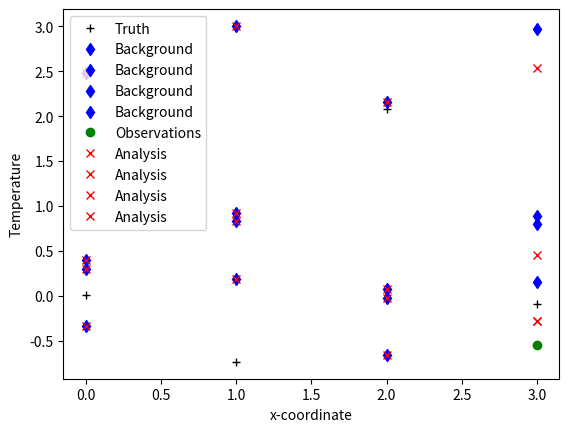

Source code (Python):
# Statistical Analysis
# [redacted]

import numpy as np
from numpy import zeros, eye, exp
from numpy.linalg import \
    (inv,# To invert a matrix
    norm,# To compute the Euclidean norm
    cholesky) # To compute Cholesky factorization
from numpy.random import randn # To generate samples from a normalized Gaussian
import matplotlib.pyplot as plt # To plot a grapH


##%%%%%%%%%%%%%%%%%%%%%%%%%%%%%%%%%%%%%%%%%%%%%%%%%%%%%%%%%%%%%%%%%%%%%%%%%%%%%%%
#                          (1) Initialization
##%%%%%%%%%%%%%%%%%%%%%%%%%%%%%%%%%%%%%%%%%%%%%%%%%%%%%%%%%%%%%%%%%%%%%%%%%%%%%%%
n  = 4  # state space dimension 

# Observation operator
I = eye(n)
inds_obs = [3] # Location of the observations (1 dimensional grid)
H = I[inds_obs] # H as a selection operator - H is size m x n
m = len(inds_obs) # number of observations

# Observation errors
# R is a diagonal matrix
sigmaR = 0.4 # observation error std
R = zeros((m,m))
for ii in range(m):
    R[ii,ii] = sigmaR*sigmaR 

# Background errors
sigmaB = 0.8 # background error std
L = 1.0 # correlation length scale
btype = 'diagonal'
B = zeros((n,n))
if btype == 'diagonal':
    # no correlation between the grid points
    for ii in range(n):
        B[ii,ii] = sigmaB*sigmaB  
if btype == 'soar':
    # correlation between the grid points
    for ii in range(n):
        for jj in range(n):
            rij = abs(jj-ii)
            rho = (1 + rij/L)*exp(-rij/L)
            B[ii,jj] = sigmaB*sigmaB*rho          
# B = B12 * B12^T
B12 = cholesky(B)
##%%%%%%%%%%%%%%%%%%%%%%%%%%%%%%%%%%%%%%%%%%%%%%%%%%%%%%%%%%%%%%%%%%%%%%%%%%%%%%%
#                          (2) Generate the truth
##%%%%%%%%%%%%%%%%%%%%%%%%%%%%%%%%%%%%%%%%%%%%%%%%%%%%%%%%%%%%%%%%%%%%%%%%%%%%%%%
xt = randn(n) # the true state

##%%%%%%%%%%%%%%%%%%%%%%%%%%%%%%%%%%%%%%%%%%%%%%%%%%%%%%%%%%%%%%%%%%%%%%%%%%%%%%
#                          (3) Generate the background
##%%%%%%%%%%%%%%%%%%%%%%%%%%%%%%%%%%%%%%%%%%%%%%%%%%%%%%%%%%%%%%%%%%%%%%%%%%%%%%%
xb = xt + np.einsum('ij,jm->im', B12, randn(n, m))

##%%%%%%%%%%%%%%%%%%%%%%%%%%%%%%%%%%%%%%%%%%%%%%%%%%%%%%%%%%%%%%%%%%%%%%%%%%%%%%
#                          (4) Generate the observations
##%%%%%%%%%%%%%%%%%%%%%%%%%%%%%%%%%%%%%%%%%%%%%%%%%%%%%%%%%%%%%%%%%%%%%%%%%%%%%%%
y = np.einsum('mn, n-> m', H, xt) + np.sqrt(R) * randn(1, m) # as long as R is diagonal

##%%%%%%%%%%%%%%%%%%%%%%%%%%%%%%%%%%%%%%%%%%%%%%%%%%%%%%%%%%%%%%%%%%%%%%%%%%%%%%
#                          (5) Obtain analysis from BLUE
##%%%%%%%%%%%%%%%%%%%%%%%%%%%%%%%%%%%%%%%%%%%%%%%%%%%%%%%%%%%%%%%%%%%%%%%%%%%%%%%
#Kalman Gain matrix
BGt = np.matmul(B, H.T)
K = np.matmul(BGt, inv(np.matmul(H, BGt) + R)) # TO DO
print(K)
#BLUE analysis
xa = xb + K * (y - H * xb)

##%%%%%%%%%%%%%%%%%%%%%%%%%%%%%%%%%%%%%%%%%%%%%%%%%%%%%%%%%%%%%%%%%%%%%%%%%%%%%%
#                          (5) Diagnostics
##%%%%%%%%%%%%%%%%%%%%%%%%%%%%%%%%%%%%%%%%%%%%%%%%%%%%%%%%%%%%%%%%%%%%%%%%%%%%%%%
print('')
print('||xt - xb||_2 / ||xt||_2 = ', norm(xt - xb)/norm(xt))
print('||xt - xa||_2 / ||xt||_2 = ', norm(xt - xa)/norm(xt))
print('\n')

# Analysis covariance matrix
Sinv = inv(B) + (H.T).dot(inv(R).dot(H))
S = inv(Sinv)
print('Analysis covariance matrix: \n')
for ii in range(n):
    print('S[{}, {}]: {}'.format(ii, ii, S[ii,ii]))

##%%%%%%%%%%%%%%%%%%%%%%%%%%%%%%%%%%%%%%%%%%%%%%%%%%%%%%%%%%%%%%%%%%%%%%%%%%%%%%
#                          (6) Plots
##%%%%%%%%%%%%%%%%%%%%%%%%%%%%%%%%%%%%%%%%%%%%%%%%%%%%%%%%%%%%%%%%%%%%%%%%%%%%%%%
xrange = range(0,n)
fig, ax = plt.subplots()
ax.plot(xrange,xt, '+k', label='Truth')
ax.plot(xrange, xb, 'db', label='Background')
ax.plot(inds_obs, y, 'og', label='Observations')
ax.plot(xrange, xa, 'xr', label='Analysis')
leg = ax.legend()
plt.xlabel('x-coordinate')
plt.ylabel('Temperature')
plt.show()








